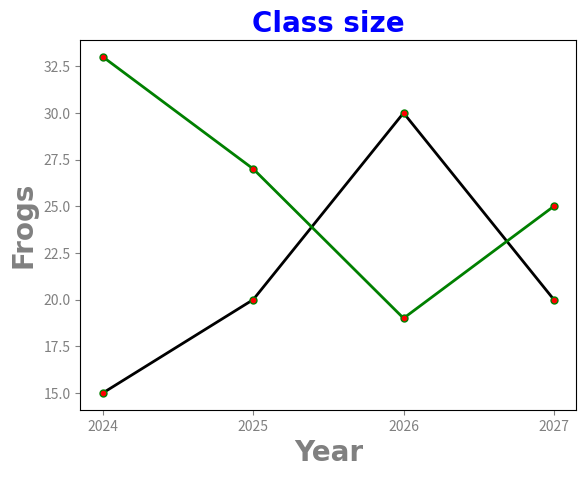

Generate this figure with matplotlib:
from os import wait

from matplotlib import markers
import matplotlib.pyplot as plt
import numpy as np

if __name__ == "__main__":
    x = np.array([2024, 2025, 2026, 2027])
    y1 = np.array([15, 20, 30, 20])
    y2 = np.array([33, 27, 19, 25])

    # Saving line style as dictionary for reproducting the same style over multiple plots
    # marker can be = [. o v *] and more
    # markersize can be shortened as ms
    # markerfacecolor can be color name, RGB and HEX values
    # markerfacecolor can also be shortened as mfc
    # markeredgecolor can also be shortened as mec
    line_style = {
        "marker": ".",
        "markersize": 10,
        "markerfacecolor": "red",
        "markeredgecolor": "green",
        "linestyle": "solid",
        "linewidth": 2,
    }

    plt.title(
        "Class size",
        fontsize=20,
        family="Arial",
        fontweight="bold",
        color="blue",
    )

    plt.xlabel(
        "Year",
        fontsize=20,
        family="Arial",
        fontweight="bold",
        color="gray",
    )
    plt.ylabel(
        "Frogs",
        fontsize=20,
        family="Arial",
        fontweight="bold",
        color="gray",
    )

    # axis can be [x, y, both]
    plt.tick_params(axis="both", colors="gray")

    plt.plot(x, y1, color="black", **line_style)
    plt.plot(x, y2, color="green", **line_style)

    plt.xticks(x)

    plt.show()
